Run: headless pygame with SDL's dummy video driver; simulated clock (each Clock.tick advances the game by its frame time, no real sleeping); random seed 0; keys injected as events and as key.get_pressed() state; no mouse input.
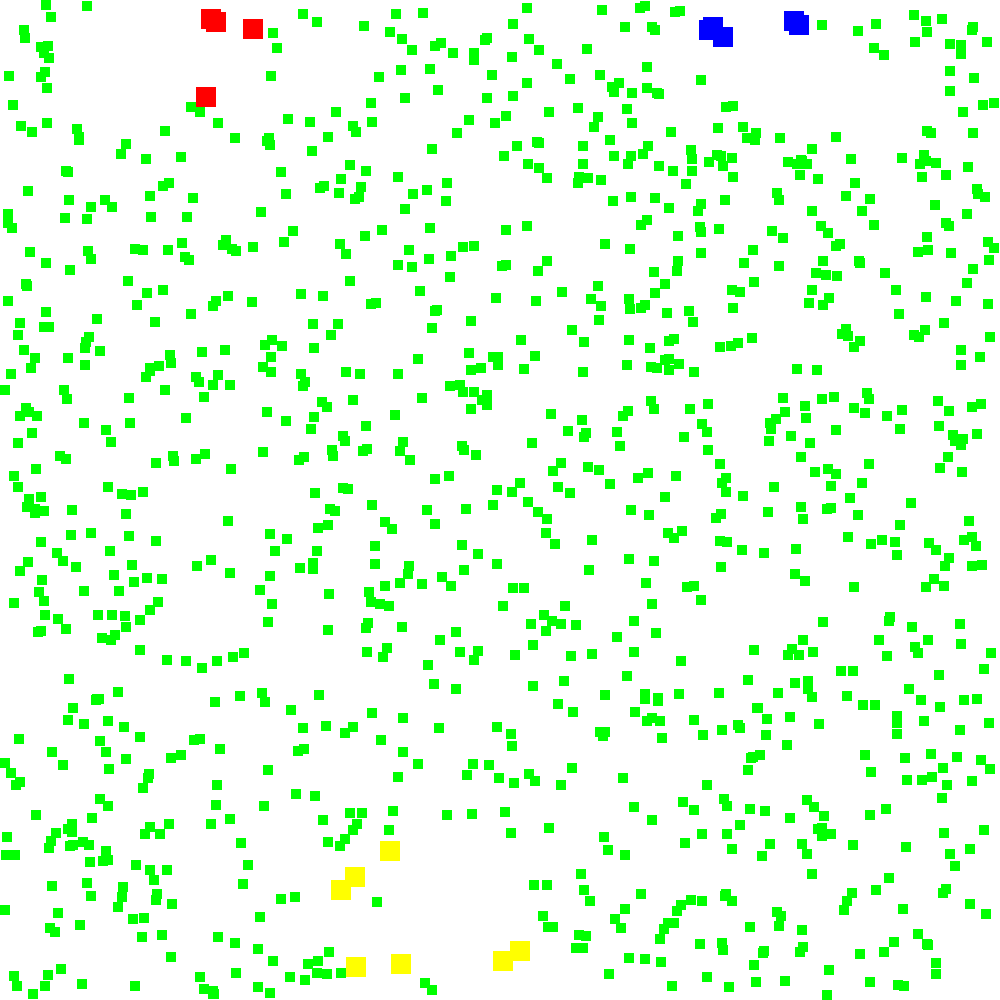
Frame 1 of 4 · flips 1–60 · no input
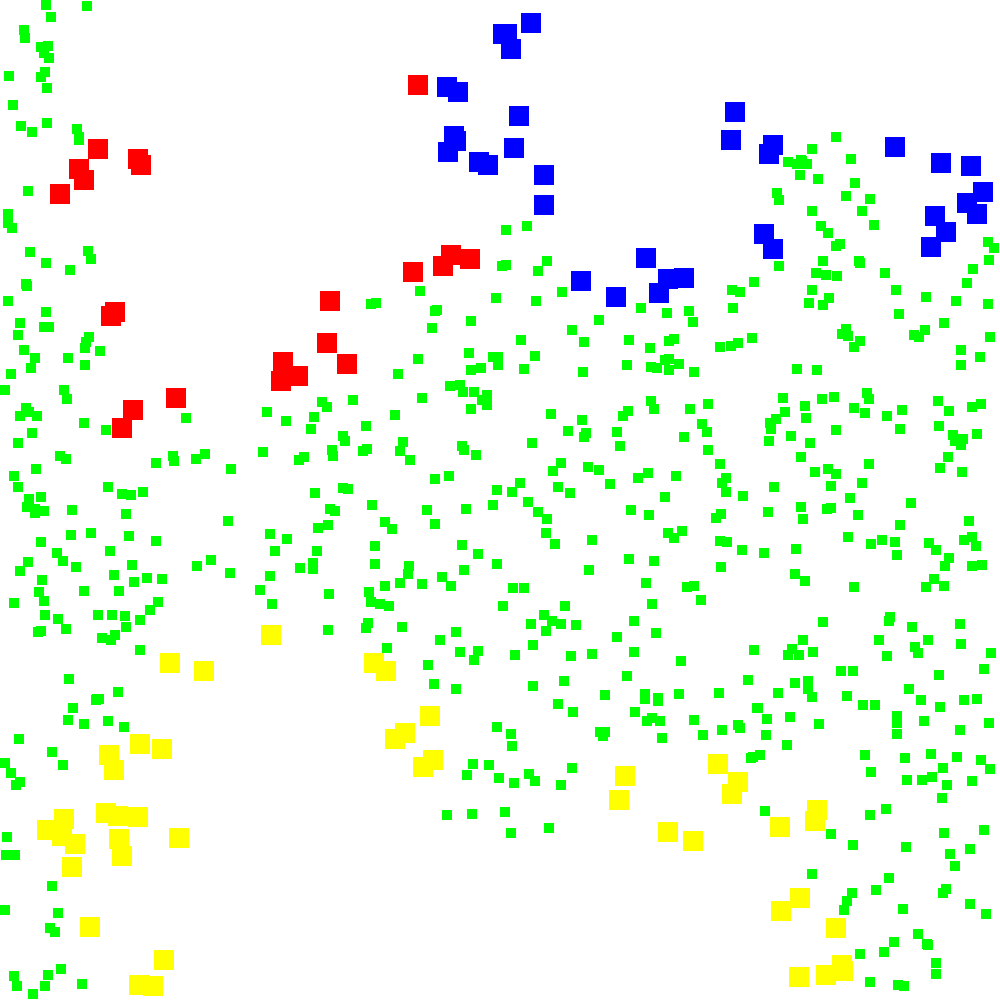
Frame 2 of 4 · flips 61–180 · tapped SPACE, RETURN · held RIGHT (→), D
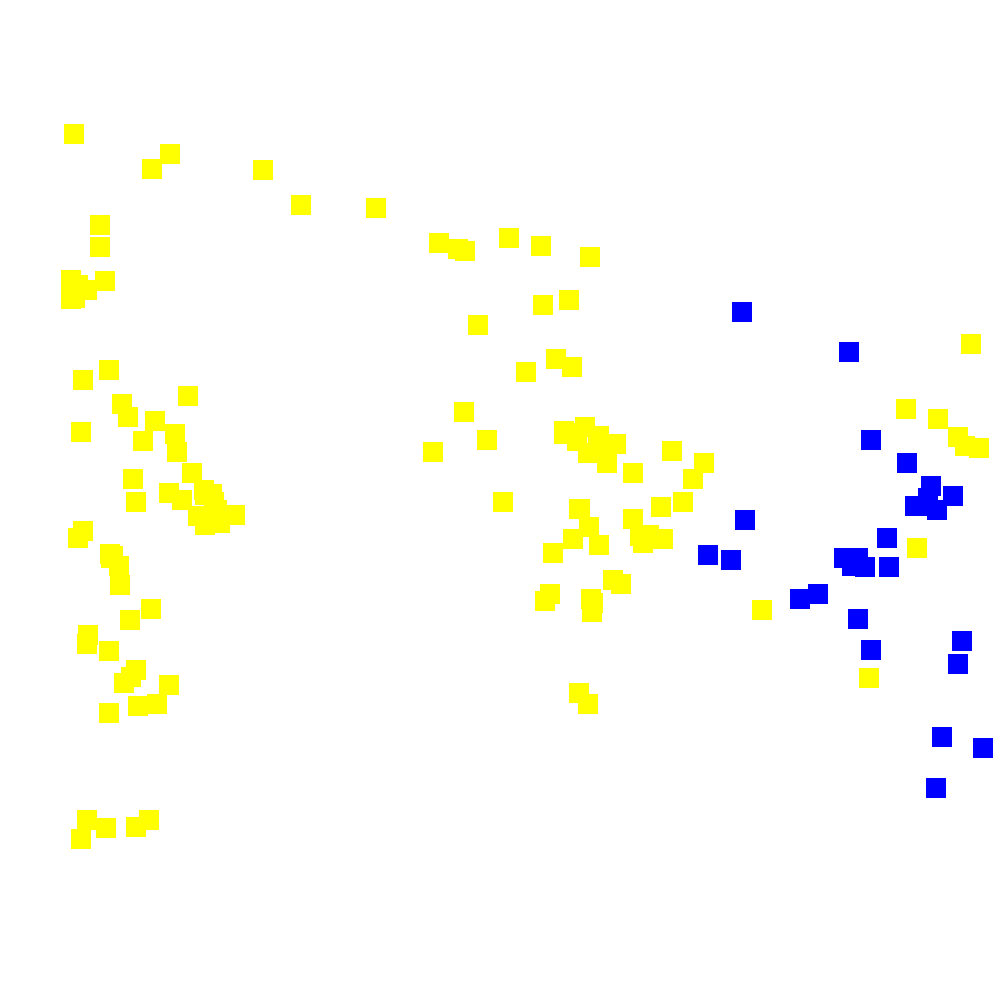
Frame 3 of 4 · flips 181–300 · held DOWN (↓), S
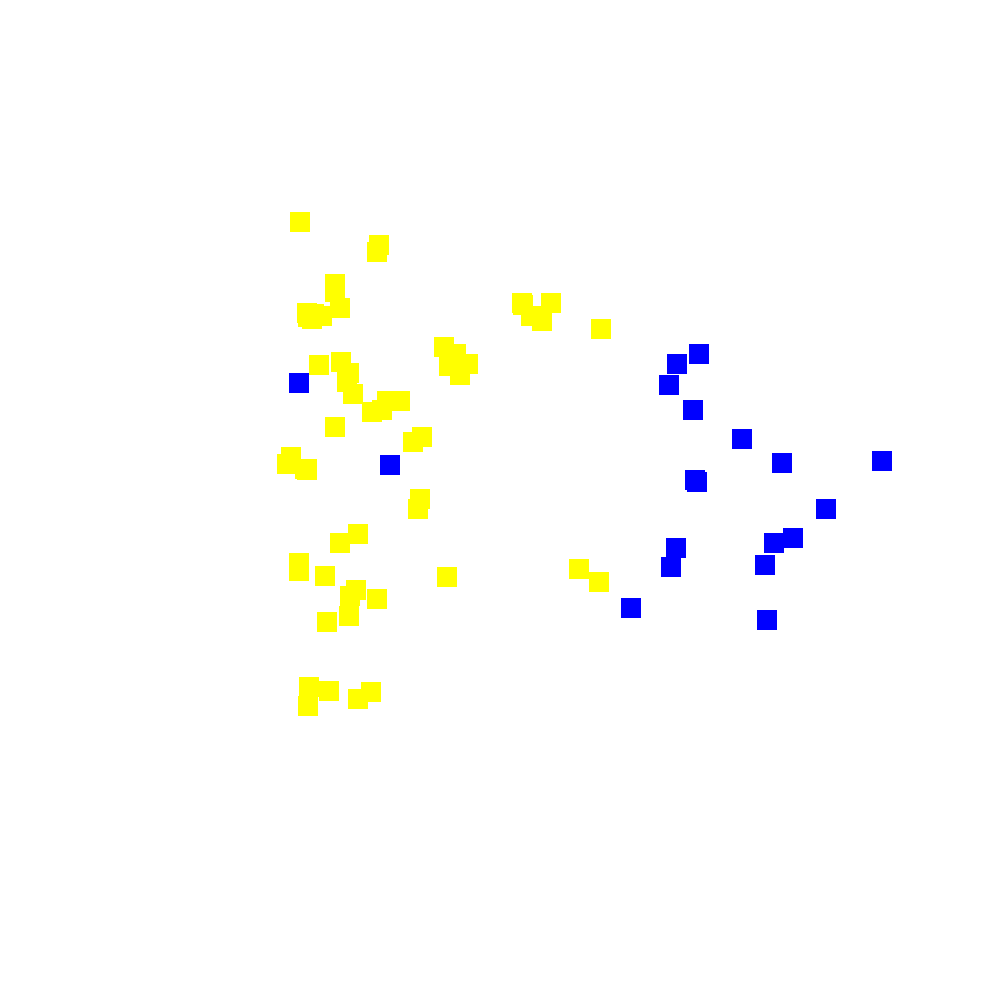
Frame 4 of 4 · flips 301–420 · held LEFT (←), A, UP (↑), W

The pygame program that drew these frames:

# A Python script containing the basics for a life simulation with 3 competing lifeforms and food items...
# for Edu purposes ;)
# https://en.wikipedia.org/wiki/Life_simulation_game
# File : 3LifeForms_food_and_replication.py
# Script by: MrLunk
# https://github.com/mrlunk/

import pygame
import random
import math

# Define some colors
BLACK = (0, 0, 0)
WHITE = (255, 255, 255)
GREEN = (0, 255, 0)
RED = (255, 0, 0)
BLUE = (0, 0, 255)
YELLOW = (255, 255, 0)

# Set the dimensions of the screen
WIDTH = 1000
HEIGHT = 1000

# Set the initial energy of the lifeforms
INITIAL_ENERGY = 50

# Define the lifeforms class
class LifeForm(pygame.sprite.Sprite):
    def __init__(self, color):
        super().__init__()
        self.color = color
        self.energy = INITIAL_ENERGY
        self.image = pygame.Surface([20, 20])
        self.image.fill(color)
        self.rect = self.image.get_rect()
        self.speed = 2
        self.strength = 2
        
    def update(self):
        # Move towards nearest food item or enemy
        target = self.find_target()
        if target:
            self.move_towards(target)
        
        # Check for collisions with food or other lifeforms
        collisions = pygame.sprite.spritecollide(self, all_sprites, False)
        for sprite in collisions:
            if isinstance(sprite, Food):
                self.energy += 10
                sprite.kill()
            elif isinstance(sprite, LifeForm) and sprite.color != self.color:
                if self.energy > sprite.energy:
                    self.energy += sprite.energy
                    sprite.kill()
                elif self.energy < sprite.energy:
                    sprite.energy += self.energy
                    self.kill()
                else:
                    self.kill()
                    sprite.kill()
        
        # Check for duplication
        if self.energy >= INITIAL_ENERGY * 2:
            self.energy -= INITIAL_ENERGY
            new_lifeform = LifeForm(self.color)
            new_lifeform.rect.x = self.rect.x + random.randint(-20, 20)
            new_lifeform.rect.y = self.rect.y + random.randint(-20, 20)
            all_sprites.add(new_lifeform)
            lifeforms.add(new_lifeform)
        
        # Update speed and strength based on energy
        self.speed = 2 + (self.energy - INITIAL_ENERGY) // 10
        self.strength = 2 + (self.energy - INITIAL_ENERGY) // 20
        
    def find_target(self):
        # Find the nearest food item or enemy
        targets = []
        for sprite in all_sprites:
            if isinstance(sprite, Food):
                targets.append(sprite)
            elif isinstance(sprite, LifeForm) and sprite.color != self.color:
                targets.append(sprite)
        if targets:
            distances = [math.sqrt((target.rect.x - self.rect.x)**2 + (target.rect.y - self.rect.y)**2) for target in targets]
            index = distances.index(min(distances))
            return targets[index]
        else:
            return None
        
    def move_towards(self, target):
        # Move towards the target
        dx = target.rect.x - self.rect.x
        dy = target.rect.y - self.rect.y
        dist = math.sqrt(dx**2 + dy**2)
        if dist != 0:
            dx = dx / dist
            dy = dy / dist
            self.rect.x += dx * self.speed
            self.rect.y += dy * self.speed
        
            # Check for collisions with the edges of the screen
            if self.rect.x < 0:
                self.rect.x = 0
            elif self.rect.x > WIDTH - 20:
                self.rect.x = WIDTH - 20
            if self.rect.y < 0:
                self.rect.y = 0
            elif self.rect.y > HEIGHT - 20:
                self.rect.y = HEIGHT - 20

# Define the food class
class Food(pygame.sprite.Sprite):
    def __init__(self):
        super().__init__()    
        self.image = pygame.Surface([10, 10])
        self.image.fill(GREEN)
        self.rect = self.image.get_rect()
        self.rect.x = random.randint(0, WIDTH - 10)
        self.rect.y = random.randint(0, HEIGHT - 10)
        
# Initialize Pygame
pygame.init()

# Set the title of the window
pygame.display.set_caption("Life Simulation")

# Set the size of the window
screen = pygame.display.set_mode([WIDTH, HEIGHT])

# Create groups for all sprites and lifeforms
all_sprites = pygame.sprite.Group()
lifeforms = pygame.sprite.Group()

# Create the lifeforms
red_lifeform = LifeForm(RED)
red_lifeform.rect.x = 100
red_lifeform.rect.y = 100
all_sprites.add(red_lifeform)
lifeforms.add(red_lifeform)

blue_lifeform = LifeForm(BLUE)
blue_lifeform.rect.x = 900
blue_lifeform.rect.y = 100
all_sprites.add(blue_lifeform)
lifeforms.add(blue_lifeform)

yellow_lifeform = LifeForm(YELLOW)
yellow_lifeform.rect.x = 500
yellow_lifeform.rect.y = 900
all_sprites.add(yellow_lifeform)
lifeforms.add(yellow_lifeform)

# Create the food items
for i in range(1250): # ------------------------------------------------------------
    food = Food()
    all_sprites.add(food)

# Set the clock for the game
clock = pygame.time.Clock()

# Game loop
running = True
while running:
    # Handle events
    for event in pygame.event.get():
        if event.type == pygame.QUIT:
            running = False
    
    # Update all sprites
    all_sprites.update()
    
    # Draw all sprites
    screen.fill(WHITE)
    all_sprites.draw(screen)
    
    # Update the screen
    pygame.display.flip()
    
    # Set the FPS of the game
    clock.tick(30)

# Quit Pygame
pygame.quit()
